Run: headless pygame with SDL's dummy video driver; simulated clock (each Clock.tick advances the game by its frame time, no real sleeping); random seed 0; keys injected as events and as key.get_pressed() state; mouse plan: one left click at the window centre at the start of phase 2, then a move to the lower-right quarter at the start of phase 3.
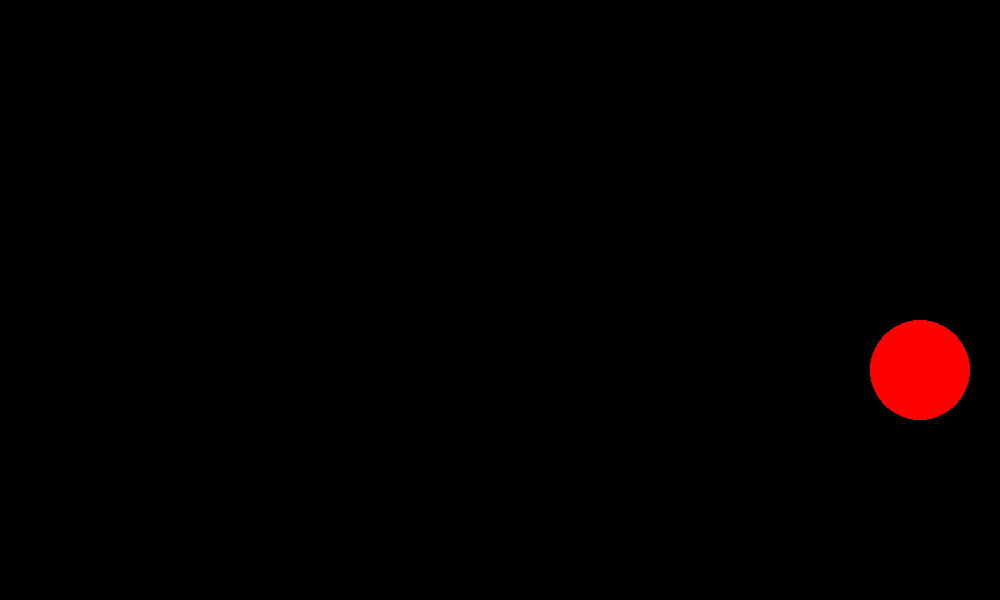
Frame 1 of 4 · flips 1–60 · no input
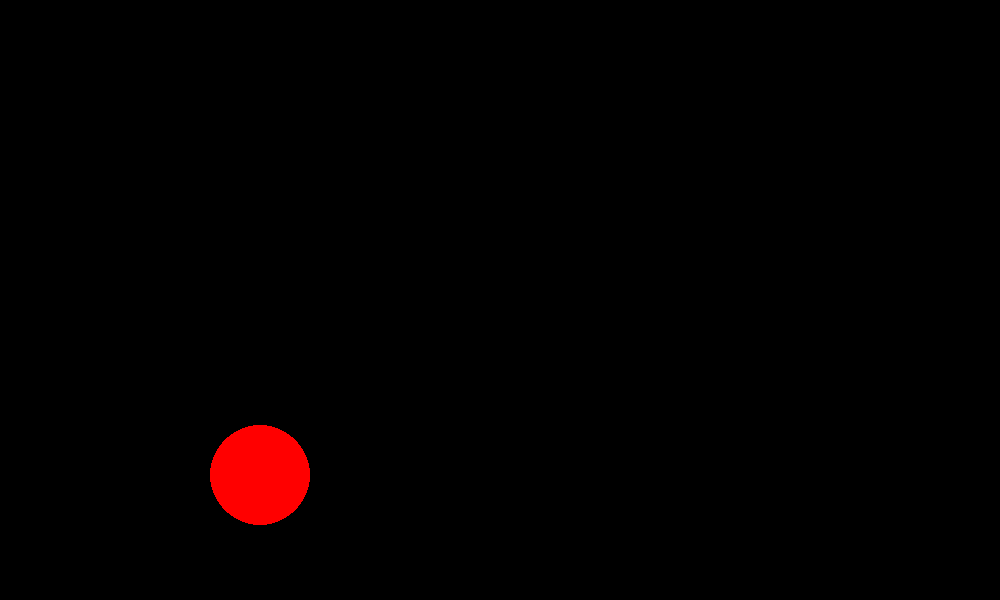
Frame 2 of 4 · flips 61–180 · clicked the window centre · tapped SPACE, RETURN · held RIGHT (→), D
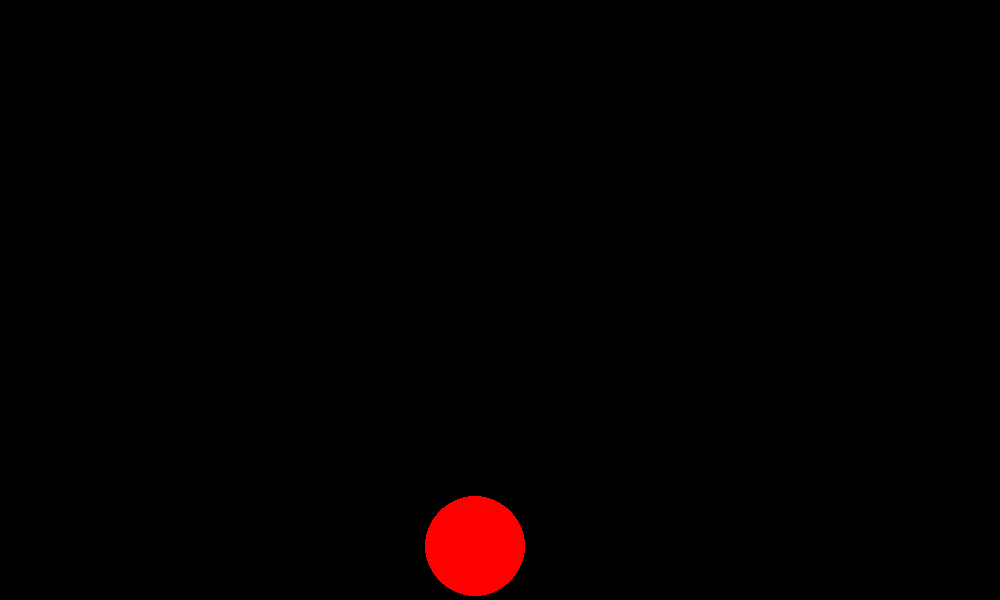
Frame 3 of 4 · flips 181–300 · moved the mouse to the lower-right quarter · held DOWN (↓), S
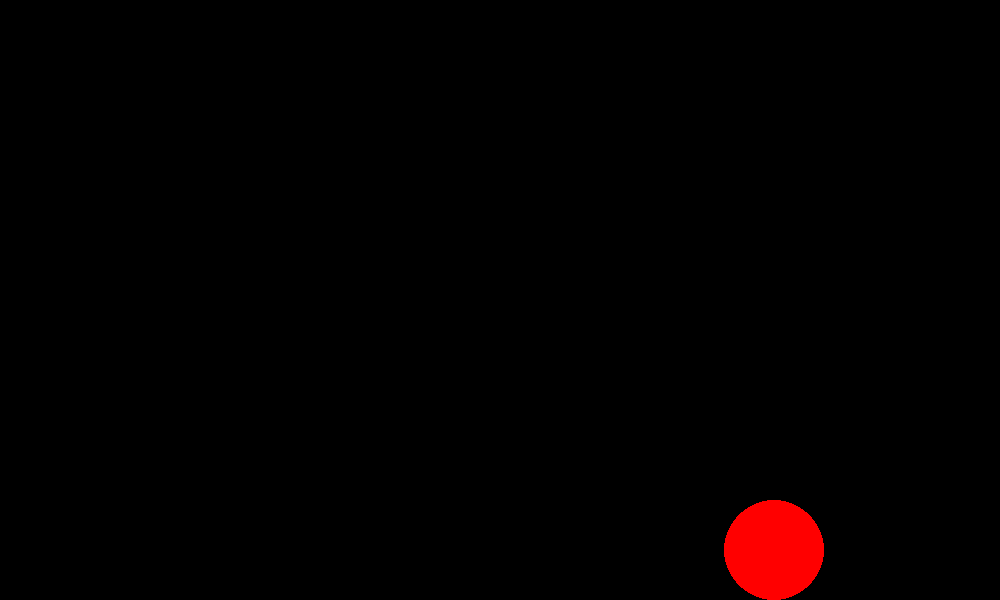
Frame 4 of 4 · flips 301–420 · held LEFT (←), A, UP (↑), W

The pygame program that drew these frames:

import math
import sys

import pygame

pygame.init()

# display constants
SIZE = (WIDTH, HEIGHT) = (1000, 600)
BLACK = 0, 0, 0
RED = 255, 0, 0

# physics engine constants
METER = 250.0
GRAVITY = 9.8
FRICTION = 0.1
RESTITUTION = 0.9


def main():
    global screen
    screen = pygame.display.set_mode(SIZE)

    b = Ball()
    clock = pygame.time.Clock()

    while True:
        for event in pygame.event.get():
            if event.type == pygame.QUIT:
                sys.exit()
            if event.type == pygame.MOUSEBUTTONDOWN:
                b.held = True
                pygame.mouse.get_rel()
            if event.type == pygame.MOUSEBUTTONUP:
                b.held = False

        b.old_rect = b.rect.copy()

        interval = clock.tick(60) / 1000.0

        if b.held:
            b.drag(interval, speed_limit=10.0)
        else:
            b.move(interval)

        b.update_graphics()


def calculate_speed(velocity):
    return math.sqrt(velocity[0] ** 2 + velocity[1] ** 2)


class Ball:
    def __init__(self, center_location=(WIDTH / 2, HEIGHT / 2), r=50):
        self.image = pygame.Surface((2 * r, 2 * r))
        pygame.draw.circle(self.image, RED, (r, r), r, 0)
        self.shadow = pygame.Surface((2 * r, 2 * r))
        pygame.draw.circle(self.shadow, BLACK, (r, r), r, 0)
        self.vel = [2.0, 0.0]
        self.rect = self.image.get_rect(center=center_location)
        self.old_rect = None
        self.r = r
        self.held = False

    def move(self, TIME):
        # prevent ball from "jittering" when at bottom of screen
        if abs(self.vel[1]) < 0.05 and self.rect.bottom == HEIGHT:
            self.vel[1] = 0

            delta = FRICTION * GRAVITY * TIME
            if self.vel[0] > 0:
                self.vel[0] -= delta
            else:
                self.vel[0] += delta
        else:
            # apply gravity to ball
            self.vel[1] += GRAVITY * TIME

            # apply air resistance to ball
            speed = calculate_speed(self.vel)
            self.vel[0] -= 0.1 * TIME * self.vel[0] / speed
            self.vel[1] -= 0.1 * TIME * self.vel[1] / speed

            # TODO add friction

        # update ball location and velocity
        self.rect.move_ip([x * TIME * METER for x in self.vel])
        self.rect.clamp_ip(screen.get_rect())
        if self.rect.left == 0:
            self.vel[0] = abs(self.vel[0])
            self.vel[0] *= RESTITUTION
        if self.rect.right == WIDTH:
            self.vel[0] = -abs(self.vel[0])
            self.vel[0] *= RESTITUTION
        if self.rect.top == 0:
            self.vel[1] = abs(self.vel[1])
            self.vel[1] *= RESTITUTION
        if self.rect.bottom == HEIGHT:
            self.vel[1] = -abs(self.vel[1])
            self.vel[1] *= RESTITUTION

    def drag(self, TIME, speed_limit):
        coords = [x - self.r for x in pygame.mouse.get_pos()]
        self.rect.left = coords[0]
        self.rect.top = coords[1]
        delta = pygame.mouse.get_rel()
        self.vel = [x / METER / TIME for x in delta]

        speed = calculate_speed(self.vel)
        scale = 1
        if speed > speed_limit:
            scale = speed_limit / speed
        self.vel = [x * scale for x in self.vel]

        self.rect.move_ip(delta)

    def update_graphics(self):
        # clear old ball image from screen
        screen.blit(self.shadow, self.old_rect)

        # draw current ball image on screen
        screen.blit(self.image, self.rect)

        pygame.display.update()


if __name__ == '__main__':
    main()
